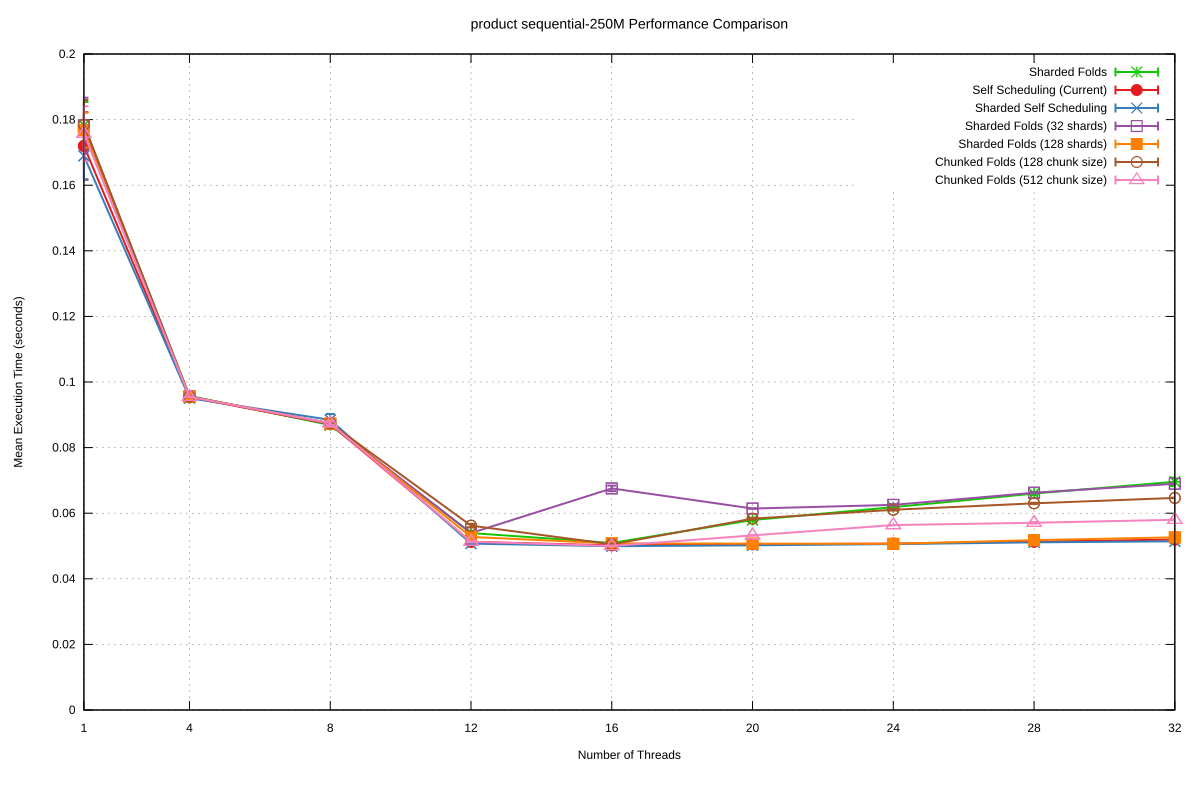

Data behind this chart, as committed beside it:
Name, Mean, MeanLB, MeanUB, Stddev, StddevLB, StddevUB, scheduler, threads
product/sequential-250M, 0.1783, 0.1761, 0.1856, 7.065262971252606e-3, 3.4415555554027535e-3, 1.1419471919900745e-2, Sharded Folds, 1
product/sequential-250M, 9.576554205553585e-2, 9.56023633206246e-2, 9.607759923127411e-2, 5.067320382157847e-4, 5.537524304375318e-5, 7.97050767583967e-4, Sharded Folds, 4
product/sequential-250M, 8.687053668169706e-2, 8.683939184684561e-2, 8.689293494897339e-2, 5.9677749815121286e-5, 4.360898169056123e-5, 8.227994754800961e-5, Sharded Folds, 8
product/sequential-250M, 5.3947300285900154e-2, 5.377774654567345e-2, 5.406046276941424e-2, 3.5967099234054326e-4, 1.9612814972990277e-4, 6.188683862871715e-4, Sharded Folds, 12
product/sequential-250M, 5.093701430295578e-2, 5.0797657538548355e-2, 5.113329855738665e-2, 4.5145924701905596e-4, 2.987976205017699e-4, 6.096392894943354e-4, Sharded Folds, 16
product/sequential-250M, 5.792625842642979e-2, 5.7813994989132436e-2, 5.8028079061319245e-2, 2.691511071049956e-4, 1.9011425845230206e-4, 3.6778366986172154e-4, Sharded Folds, 20
product/sequential-250M, 6.1848632566988276e-2, 6.1712711163589146e-2, 6.204230492996982e-2, 4.242879526347654e-4, 3.051813412227666e-4, 5.798508424763218e-4, Sharded Folds, 24
product/sequential-250M, 6.59942508375137e-2, 6.579327772674362e-2, 6.613634318078446e-2, 4.2402008154755153e-4, 2.639057981001272e-4, 7.144627372175203e-4, Sharded Folds, 28
product/sequential-250M, 6.958490680116503e-2, 6.923404772526943e-2, 7.043527415790121e-2, 1.2848417121813572e-3, 5.663005370310225e-4, 2.3480877027486813e-3, Sharded Folds, 32
product/sequential-250M, 0.172, 0.1683, 0.1793, 1.02793898715843e-2, 5.657259803449099e-3, 1.3726028566967792e-2, Self Scheduling (Current), 1
product/sequential-250M, 9.534997757549152e-2, 9.512915501166469e-2, 9.59400808519402e-2, 8.210614246654473e-4, 2.894181554391862e-4, 1.231506663713972e-3, Self Scheduling (Current), 4
product/sequential-250M, 8.716464795362298e-2, 8.711820400753448e-2, 8.72642949824177e-2, 1.4511883744305692e-4, 9.628282704261001e-5, 2.0936828168581126e-4, Self Scheduling (Current), 8
product/sequential-250M, 5.1269623580108434e-2, 5.102510838176774e-2, 5.1760898394802864e-2, 8.09891376992728e-4, 5.944046883602366e-4, 1.08598757213515e-3, Self Scheduling (Current), 12
product/sequential-250M, 5.020785004777211e-2, 5.010305330682902e-2, 5.0421913935523706e-2, 3.9143153409769475e-4, 2.484437246659143e-4, 6.7699358193593e-4, Self Scheduling (Current), 16
product/sequential-250M, 5.052780397697404e-2, 5.042024643582978e-2, 5.065938265339655e-2, 3.62095786318931e-4, 2.845300894667365e-4, 4.39608174466892e-4, Self Scheduling (Current), 20
product/sequential-250M, 5.0739468300797314e-2, 5.066680777620345e-2, 5.090496851487747e-2, 2.3486151278577988e-4, 1.807162698702501e-4, 3.0180874009532555e-4, Self Scheduling (Current), 24
product/sequential-250M, 5.132538404391361e-2, 5.121956198269026e-2, 5.1471178233260716e-2, 3.532998578022983e-4, 2.657675682670565e-4, 4.42435645798579e-4, Self Scheduling (Current), 28
product/sequential-250M, 5.197909608728879e-2, 5.180535073141635e-2, 5.2223190647329915e-2, 5.340956654036004e-4, 4.365517109632282e-4, 6.799760706487031e-4, Self Scheduling (Current), 32
product/sequential-250M, 0.169, 0.1663, 0.1746, 7.18296840644292e-3, 3.621217129420719e-3, 1.1445919346182061e-2, Sharded Self Scheduling, 1
product/sequential-250M, 9.505683462024243e-2, 9.497036545021945e-2, 9.54146224143411e-2, 3.2781605554958043e-4, 7.280241183454212e-5, 6.701679524796556e-4, Sharded Self Scheduling, 4
product/sequential-250M, 8.843870132677428e-2, 8.778122670258663e-2, 8.933390616449026e-2, 1.8142489064529555e-3, 1.1974088309497967e-3, 2.372404267787601e-3, Sharded Self Scheduling, 8
product/sequential-250M, 5.072602298604182e-2, 5.071324864352679e-2, 5.0772871270158136e-2, 5.117857726184959e-5, 1.941029960702239e-5, 1.0266460269153353e-4, Sharded Self Scheduling, 12
product/sequential-250M, 4.994092043297748e-2, 4.991770387756459e-2, 4.997689279777951e-2, 8.764676256240747e-5, 5.172676256776444e-5, 1.3555283213922744e-4, Sharded Self Scheduling, 16
product/sequential-250M, 5.020752039488383e-2, 5.019286722281754e-2, 5.0241731674597875e-2, 5.880859706016615e-5, 1.2717152259546788e-5, 9.543425836860876e-5, Sharded Self Scheduling, 20
product/sequential-250M, 5.0571709758391196e-2, 5.0559634618616615e-2, 5.0609349558745347e-2, 5.961375964852015e-5, 1.7379599056826596e-5, 1.1029882161033479e-4, Sharded Self Scheduling, 24
product/sequential-250M, 5.111472775778831e-2, 5.1009119474228114e-2, 5.1338733644006276e-2, 3.6722884698657055e-4, 2.155764262589962e-4, 5.525745907981723e-4, Sharded Self Scheduling, 28
product/sequential-250M, 5.142916214932621e-2, 5.139678069479465e-2, 5.148779562712871e-2, 1.2587216441334225e-4, 6.644824623127091e-5, 2.1954301149460106e-4, Sharded Self Scheduling, 32
product/sequential-250M, 0.1782, 0.175, 0.186, 8.426327609686831e-3, 1.815646231639479e-4, 1.2365167594939306e-2, Sharded Folds (32 shards), 1
product/sequential-250M, 9.56064432274804e-2, 9.558554477460103e-2, 9.562283830958755e-2, 4.451818208691208e-5, 2.9173712028224992e-5, 6.613350129215262e-5, Sharded Folds (32 shards), 4
product/sequential-250M, 8.719113976798343e-2, 8.716372581296535e-2, 8.722407074675176e-2, 6.858423541631106e-5, 4.2658884975283976e-5, 1.0763614918918563e-4, Sharded Folds (32 shards), 8
product/sequential-250M, 5.3953644789629385e-2, 5.3916361175819535e-2, 5.402393959152316e-2, 1.3516205920497662e-4, 1.0191046265991635e-4, 2.0943577493018488e-4, Sharded Folds (32 shards), 12
product/sequential-250M, 6.756438687091518e-2, 6.710421898384274e-2, 6.779777613791327e-2, 8.50949795405663e-4, 5.508454527707816e-4, 1.397364515687521e-3, Sharded Folds (32 shards), 16
product/sequential-250M, 6.141993298880782e-2, 6.139882905194783e-2, 6.144122083118947e-2, 5.699447814163577e-5, 4.1460971457781805e-5, 7.104352449649153e-5, Sharded Folds (32 shards), 20
product/sequential-250M, 6.253939426118924e-2, 6.2445848037944875e-2, 6.261332400848492e-2, 2.3241511779072382e-4, 1.701866892625411e-4, 3.3506784716516894e-4, Sharded Folds (32 shards), 24
product/sequential-250M, 6.625018069391593e-2, 6.61756173693952e-2, 6.63054432940544e-2, 1.7258080616607612e-4, 1.0794668204696841e-4, 2.8030841727046905e-4, Sharded Folds (32 shards), 28
product/sequential-250M, 6.897707011583688e-2, 6.890988092949098e-2, 6.902490538216165e-2, 1.461326548147225e-4, 8.839747030344123e-5, 2.1646585149006863e-4, Sharded Folds (32 shards), 32
product/sequential-250M, 0.1768, 0.1753, 0.1824, 5.349131097075938e-3, 4.962021722079322e-4, 1.006970831784391e-2, Sharded Folds (128 shards), 1
product/sequential-250M, 9.553919980766591e-2, 9.552673595769184e-2, 9.555326431816111e-2, 3.305235734003518e-5, 2.628192499623509e-5, 4.0927666148201457e-5, Sharded Folds (128 shards), 4
product/sequential-250M, 8.734203994436533e-2, 8.731603066577166e-2, 8.738708480580022e-2, 8.052041918209852e-5, 5.1412906821250084e-5, 1.3182730264952702e-4, Sharded Folds (128 shards), 8
product/sequential-250M, 5.276424711015312e-2, 5.2719692160406936e-2, 5.2804093551168746e-2, 1.0857141553016568e-4, 7.399296365536725e-5, 1.7103706704269734e-4, Sharded Folds (128 shards), 12
product/sequential-250M, 5.079882625109972e-2, 5.076842763186159e-2, 5.083784754225934e-2, 9.412556329287217e-5, 4.731806143199675e-5, 1.389617660805435e-4, Sharded Folds (128 shards), 16
product/sequential-250M, 5.072659285051841e-2, 5.066526032802169e-2, 5.082880690976775e-2, 2.1520432467161285e-4, 1.4350905018251515e-4, 3.675242260751377e-4, Sharded Folds (128 shards), 20
product/sequential-250M, 5.0665633706882304e-2, 5.0641608562059584e-2, 5.071014148359345e-2, 9.311829260532549e-5, 5.141760906295613e-5, 1.4941923369404778e-4, Sharded Folds (128 shards), 24
product/sequential-250M, 5.1781716590869026e-2, 5.166123570162759e-2, 5.2039692507395804e-2, 5.070252765328948e-4, 1.8905624495248218e-4, 9.613386649135817e-4, Sharded Folds (128 shards), 28
product/sequential-250M, 5.264622517550161e-2, 5.261457873661822e-2, 5.269785551261706e-2, 1.0986662110667894e-4, 8.810576078608026e-5, 1.4818517979392614e-4, Sharded Folds (128 shards), 32
product/sequential-250M, 0.1785, 0.1763, 0.1857, 7.49925697084567e-3, 2.519229268287365e-3, 1.3604969638062235e-2, Chunked Folds (128 chunk size), 1
product/sequential-250M, 9.551067210797842e-2, 9.547337963423068e-2, 9.557990335395887e-2, 1.1502640714208499e-4, 8.829973355120802e-5, 1.6144883577144542e-4, Chunked Folds (128 chunk size), 4
product/sequential-250M, 8.741735284908161e-2, 8.738273401817806e-2, 8.749903307521453e-2, 1.290334190859758e-4, 6.475896253732878e-5, 2.2640316731423974e-4, Chunked Folds (128 chunk size), 8
product/sequential-250M, 5.6212837620463425e-2, 5.596807282131006e-2, 5.636465652319734e-2, 4.945037768010418e-4, 2.878342152494139e-4, 7.667454362058614e-4, Chunked Folds (128 chunk size), 12
product/sequential-250M, 5.0505095998192216e-2, 5.045555715245121e-2, 5.057293101103931e-2, 1.58782337257325e-4, 8.752777691751592e-5, 2.1661772626537578e-4, Chunked Folds (128 chunk size), 16
product/sequential-250M, 5.834009070901056e-2, 5.825651765189022e-2, 5.846101504108491e-2, 2.685809402542881e-4, 1.9763152792387755e-4, 3.582059304200986e-4, Chunked Folds (128 chunk size), 20
product/sequential-250M, 6.105142937175086e-2, 6.0955278740678215e-2, 6.114518167248364e-2, 2.3942000764814414e-4, 1.9185795068192563e-4, 3.147848410820785e-4, Chunked Folds (128 chunk size), 24
product/sequential-250M, 6.300922706502919e-2, 6.295493788353305e-2, 6.307925000577874e-2, 1.812064407883037e-4, 1.3284757915068096e-4, 2.918040868920895e-4, Chunked Folds (128 chunk size), 28
product/sequential-250M, 6.466689442245098e-2, 6.463830870055622e-2, 6.470518385185227e-2, 7.469707665419951e-5, 5.805501120141878e-5, 9.704885937789233e-5, Chunked Folds (128 chunk size), 32
product/sequential-250M, 0.1757, 0.1726, 0.1841, 8.415054264269747e-3, 2.826817579404048e-4, 1.4356767110919695e-2, Chunked Folds (512 chunk size), 1
product/sequential-250M, 9.549166580539535e-2, 9.547681723145165e-2, 9.551124687356916e-2, 3.999762403135395e-5, 2.9388946745646754e-5, 5.888054335229781e-5, Chunked Folds (512 chunk size), 4
product/sequential-250M, 8.745389841445325e-2, 8.724814855283222e-2, 8.778188774730959e-2, 5.736079488590446e-4, 2.9984897119434496e-4, 8.774649517693013e-4, Chunked Folds (512 chunk size), 8
product/sequential-250M, 5.129992683601398e-2, 5.123714922514793e-2, 5.1382359229494336e-2, 1.9249967019815972e-4, 1.224474944943416e-4, 2.812645618227909e-4, Chunked Folds (512 chunk size), 12
product/sequential-250M, 5.001228956507305e-2, 4.998112826417897e-2, 5.009769117549116e-2, 1.2595685473114256e-4, 6.54334225466539e-5, 2.2634681134237777e-4, Chunked Folds (512 chunk size), 16
product/sequential-250M, 5.324165144513024e-2, 5.3209511230871046e-2, 5.328812197081683e-2, 9.901674556836893e-5, 6.894103426021503e-5, 1.4955659716751408e-4, Chunked Folds (512 chunk size), 20
... 3 more rows
